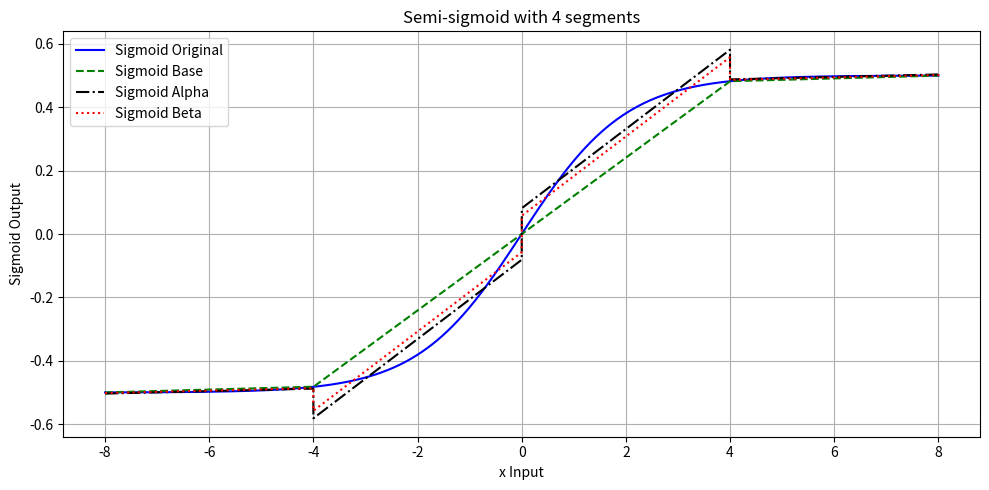

Reproduce this figure in Python.

################################################################################### 
# Imports
###################################################################################
import numpy as np
import matplotlib.pyplot as plt

###################################################################################
# Functions
###################################################################################
# Sigmoid function
def sigmoid(x):
    return 1 / (1 + np.exp(-x)) - (1/2)
    # return np.tanh(x)     # for replacement with Tanh function

# Nearest POT function
def nearest_power_of_two(x):
    return 2 ** np.round(np.log2(x))

###################################################################################
# Constants
###################################################################################
x_interval = 8  # Input interval = [-x_interval, +x_interval]
bw_segment = 2  # Number of segments = 2**bw_segment
bw_total   = 16 # Bit width of the input/output

# Constants
x_cont_points   = 2**bw_total
x_seg_points    = 2**bw_segment

###################################################################################
# Original and base functions
###################################################################################
# Generate continuous x values
x_continuous = np.linspace(-x_interval, x_interval, 1+x_cont_points)
x_segmented  = np.linspace(-x_interval, x_interval, 1+x_seg_points)

# Compute y values using the sigmoid functions for x_continuous
y_sigmoid   = sigmoid(x_continuous)

# Compute y values using the sigmoid functions for x_segmented
y_sigmoid_s = sigmoid(x_segmented)

# Interpolate y_sigmoid_i preserving straight lines based on x_continuous
y_sigmoid_i = np.interp(x_continuous, x_segmented, sigmoid(x_segmented))

###################################################################################
# Calculate slopes and their POTs
###################################################################################
slopes_sigmoid_s = []

for k in range(len(x_segmented) - 1):
    delta_x_sigmoid = x_segmented[k + 1] - x_segmented[k]
    delta_y_sigmoid = y_sigmoid_s[k + 1] - y_sigmoid_s[k]

    # Avoid division by zero
    if delta_x_sigmoid != 0:
        slope_sigmoid = delta_y_sigmoid / delta_x_sigmoid
        slopes_sigmoid_s.append(slope_sigmoid)
slopes_sigmoid_s.append(slopes_sigmoid_s[-1])    #added for later calculations

slopes_sigmoid_POT = [nearest_power_of_two(slope) for slope in slopes_sigmoid_s]

###################################################################################
# Calculations with respect to alpha_star_n
###################################################################################
y_sigmoid_n = []
alpha_star_n = []
for n in range(len(x_segmented) - 1):
    alpha_diff_sum = 0
    for m in range(len(x_continuous)):
        if (x_continuous[m] >= x_segmented[n] and x_continuous[m] < x_segmented[n+1]):
            line_sigmoid = (slopes_sigmoid_POT[n] * x_continuous[m]) + y_sigmoid_s[n] - (slopes_sigmoid_POT[n] * x_segmented[n])
            y_sigmoid_n.append(line_sigmoid)
            alpha_diff_sum = alpha_diff_sum + (y_sigmoid[m] - line_sigmoid)

    alpha_star_n.append(alpha_diff_sum)

line_sigmoid_last = (slopes_sigmoid_POT[-1] * x_continuous[-1]) + y_sigmoid_s[-1] - (slopes_sigmoid_POT[-1] * x_segmented[-1])
y_sigmoid_n.append(line_sigmoid_last)

alpha_diff_sum_last = alpha_diff_sum + (y_sigmoid[-1] - line_sigmoid_last)
alpha_star_n.append(alpha_diff_sum_last)

# shift y-intercept according to alpha
lat_sigmoid_POT = [y + alpha / 2**(bw_total-bw_segment) for y, alpha in zip(y_sigmoid_s, alpha_star_n)]

# new y_sigmoid_n according to alpha values
y_sigmoid_n = []
for n in range(len(x_segmented) - 1):
    for m in range(len(x_continuous)):
        if (x_continuous[m] >= x_segmented[n] and x_continuous[m] < x_segmented[n+1]):
            line_sigmoid = (slopes_sigmoid_POT[n] * x_continuous[m]) + lat_sigmoid_POT[n] - (slopes_sigmoid_POT[n] * x_segmented[n])
            y_sigmoid_n.append(line_sigmoid)

line_sigmoid_last = (slopes_sigmoid_POT[-1] * x_continuous[-1]) + lat_sigmoid_POT[-1] - (slopes_sigmoid_POT[-1] * x_segmented[-1])
y_sigmoid_n.append(line_sigmoid_last)

y_sigmoid_n_alpha = y_sigmoid_n


###################################################################################
# Calculations with respect to beta_star_n
###################################################################################
# calculate beta values according to (max+min)/2
dif = (y_sigmoid - y_sigmoid_n)
max_dif_seg = []
min_dif_seg = []

for n in range(len(x_segmented) - 1):
    dif_seg = []
    for m in range(len(x_continuous)):
        if (x_continuous[m] >= x_segmented[n] and x_continuous[m] < x_segmented[n+1]):
            dif_seg.append(dif[m])

    max_dif_seg.append(max(dif_seg))
    min_dif_seg.append(min(dif_seg))

beta_seg = [(max_val + min_val) / 2 for max_val, min_val in zip(max_dif_seg, min_dif_seg)]

# new y_sigmoid_n according to beta values
y_sigmoid_n = []
for n in range(len(x_segmented) - 1):
    for m in range(len(x_continuous)):
        if (x_continuous[m] >= x_segmented[n] and x_continuous[m] < x_segmented[n+1]):
            line_sigmoid = (slopes_sigmoid_POT[n] * x_continuous[m]) + lat_sigmoid_POT[n] + beta_seg[n] - (slopes_sigmoid_POT[n] * x_segmented[n])
            y_sigmoid_n.append(line_sigmoid)

line_sigmoid_last = (slopes_sigmoid_POT[-1] * x_continuous[-1]) + lat_sigmoid_POT[-1] + beta_seg[-1] - (slopes_sigmoid_POT[-1] * x_segmented[-1])
y_sigmoid_n.append(line_sigmoid_last)

lat_sigmoid_POT_beta = [(a + b) for a, b in zip(lat_sigmoid_POT, beta_seg)]

###################################################################################
# MSE and MAE calculations
###################################################################################
sq_diff_sigmoid_POT = (y_sigmoid - y_sigmoid_n)**2
mse_diff_sigmoid_POT  = np.mean(sq_diff_sigmoid_POT)

abs_diff_sigmoid_POT = np.abs(y_sigmoid - y_sigmoid_n)
mae_diff_sigmoid_POT  = np.max(abs_diff_sigmoid_POT)

###################################################################################
# Print results
###################################################################################
print("Data Format : FXP" + str(bw_total))
print("Total Points: " + str(2**bw_total))
print("Segments    : " + str(2**bw_segment))
print("Interval    : (-" + str(x_interval) + "," + str(x_interval) + ")")
print("MSE         : {:.2E}".format(mse_diff_sigmoid_POT))
print("MAE         : {:.2E}".format(mae_diff_sigmoid_POT))
print()
print("POT of slopes      :", slopes_sigmoid_POT[:-1])
print("Y-intercepts for \U0001D6FC :", lat_sigmoid_POT[:-1])
print("Y-intercepts for \U0001D6FD :", lat_sigmoid_POT_beta)
print()
print(f"Quantized values by 2^{bw_total}:")
print("POT of slopes      :", [int(np.log2(a*(2**bw_total))) for a in slopes_sigmoid_POT[:-1]])
print("Y-intercepts for \U0001D6FC :", [int(a*(2**bw_total)+(2**(bw_total-1))) for a in lat_sigmoid_POT[:-1]])
print("Y-intercepts for \U0001D6FD :", [int(a*(2**bw_total)+(2**(bw_total-1))) for a in lat_sigmoid_POT_beta])

###################################################################################
# Plot results
###################################################################################
# Create subplots with shared x-axis
fig, (ax1) = plt.subplots(1, 1, figsize=(10, 5), sharex=True)

# Subplot 1 for sigmoid
ax1.plot(x_continuous, y_sigmoid, label='Sigmoid Original', linestyle='-', color='blue')
ax1.plot(x_continuous, y_sigmoid_i, label='Sigmoid Base', linestyle='--', color='green')
ax1.plot(x_continuous, y_sigmoid_n_alpha, label='Sigmoid Alpha', linestyle='dashdot', color='black')
ax1.plot(x_continuous, y_sigmoid_n, label='Sigmoid Beta', linestyle='dotted', color='red')
ax1.set_ylabel('Sigmoid Output', color='black')
ax1.set_xlabel('x Input', color='black')
ax1.tick_params('y', colors='black')

# Create a second y-axis on the right for squared differences
# ax1_twin = ax1.twinx()
# ax1_twin.plot(x_continuous, sq_diff_sigmoid_POT, label='Sigmoid square difference', linestyle='-', color='red')
# # ax1_twin.plot(x_continuous, abs_diff_sigmoid_POT, label='Sigmoid absolute difference', linestyle='-', color='red')
# ax1_twin.set_ylabel('Sigmoid Mean Square Error', color='black')
# ax1_twin.tick_params('y', colors='black')

# Add legends for subplot 1
lines1, labels1 = ax1.get_legend_handles_labels()
# lines1_twin, labels1_twin = ax1_twin.get_legend_handles_labels()
ax1.legend(lines1, labels1)
# ax1.legend(lines1 + lines1_twin, labels1 + labels1_twin)

# Add a grid for both y-axes in subplot 1
ax1.grid(True, which='both', axis='both')

# Display the plot
title_str = "Semi-sigmoid with " + str(x_seg_points) + " segments"
plt.title(title_str)
fig.tight_layout()
plt.show()
